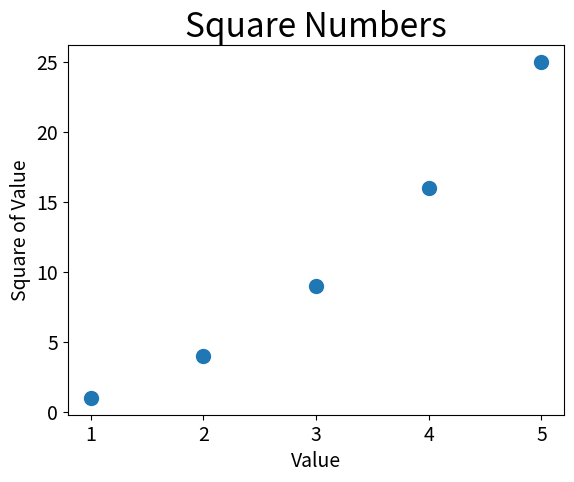

The script that saved this image:

import matplotlib.pyplot as plt

x_values = [1, 2, 3, 4, 5]
y_values = [1, 4, 9, 16, 25]

plt.scatter(x_values, y_values, s=100)

# set chart, title, and label axes
plt.title("Square Numbers", fontsize=24)
plt.xlabel("Value", fontsize=14)
plt.ylabel("Square of Value", fontsize=14)

# set size of tick labels
plt.tick_params(axis='both', which='major', labelsize=14)


plt.show()
